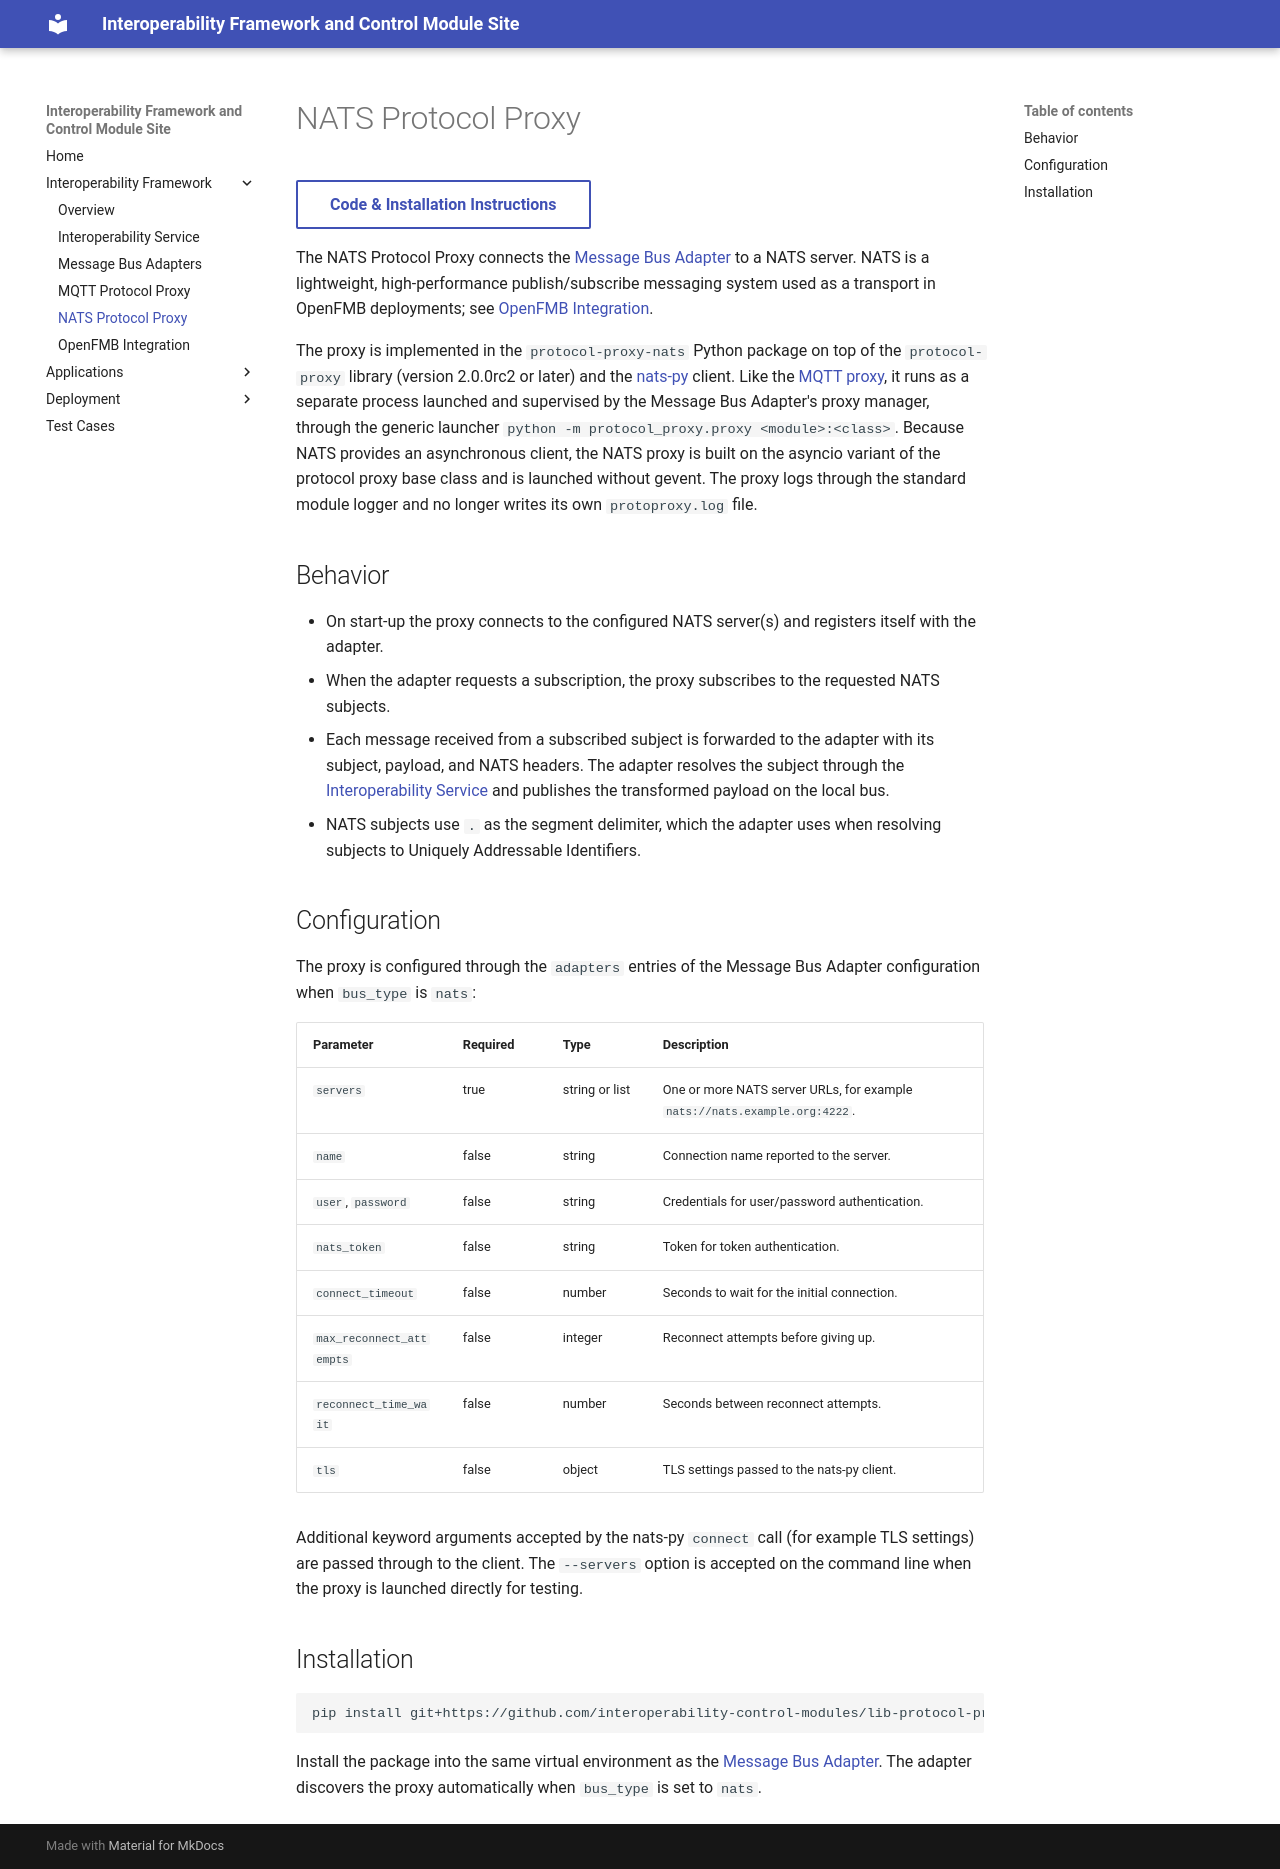

repository: interoperability-control-modules/interoperability-framework-control-module.github.io · page: nats/index.html · generator: mkdocs

# NATS Protocol Proxy

[Code & Installation Instructions](https://github.com/interoperability-control-modules/lib-protocol-proxy-nats){ .md-button }

The NATS Protocol Proxy connects the [Message Bus Adapter](message-bus-adapter.md) to a NATS server. NATS is a
lightweight, high-performance publish/subscribe messaging system used as a transport in OpenFMB deployments; see
[OpenFMB Integration](openfmb.md).

The proxy is implemented in the `protocol-proxy-nats` Python package on top of the `protocol-proxy` library
(version 2.0.0rc2 or later) and the [nats-py](https://pypi.org/project/nats-py/) client. Like the
[MQTT proxy](mqtt.md), it runs as a separate process launched and supervised by the Message Bus Adapter's proxy
manager, through the generic launcher `python -m protocol_proxy.proxy <module>:<class>`. Because NATS provides an
asynchronous client, the NATS proxy is built on the asyncio variant of the protocol proxy base class and is launched
without gevent. The proxy logs through the standard module logger and no longer writes its own `protoproxy.log` file.

## Behavior

* On start-up the proxy connects to the configured NATS server(s) and registers itself with the adapter.
* When the adapter requests a subscription, the proxy subscribes to the requested NATS subjects.
* Each message received from a subscribed subject is forwarded to the adapter with its subject, payload, and NATS
  headers. The adapter resolves the subject through the [Interoperability Service](interoperability-service.md) and
  publishes the transformed payload on the local bus.
* NATS subjects use `.` as the segment delimiter, which the adapter uses when resolving subjects to Uniquely
  Addressable Identifiers.

## Configuration

The proxy is configured through the `adapters` entries of the Message Bus Adapter configuration when `bus_type` is
`nats`:

| Parameter                | Required | Type           | Description                                                                  |
|--------------------------|----------|----------------|------------------------------------------------------------------------------|
| `servers`                | true     | string or list | One or more NATS server URLs, for example `nats://nats.example.org:4222`.    |
| `name`                   | false    | string         | Connection name reported to the server.                                      |
| `user`, `password`       | false    | string         | Credentials for user/password authentication.                                |
| `nats_token`             | false    | string         | Token for token authentication.                                              |
| `connect_timeout`        | false    | number         | Seconds to wait for the initial connection.                                  |
| `max_reconnect_attempts` | false    | integer        | Reconnect attempts before giving up.                                         |
| `reconnect_time_wait`    | false    | number         | Seconds between reconnect attempts.                                          |
| `tls`                    | false    | object         | TLS settings passed to the nats-py client.                                   |

Additional keyword arguments accepted by the nats-py `connect` call (for example TLS settings) are passed through to
the client. The `--servers` option is accepted on the command line when the proxy is launched directly for testing.

## Installation

```shell
pip install git+https://github.com/interoperability-control-modules/lib-protocol-proxy-nats
```

Install the package into the same virtual environment as the [Message Bus Adapter](message-bus-adapter.md). The
adapter discovers the proxy automatically when `bus_type` is set to `nats`.
